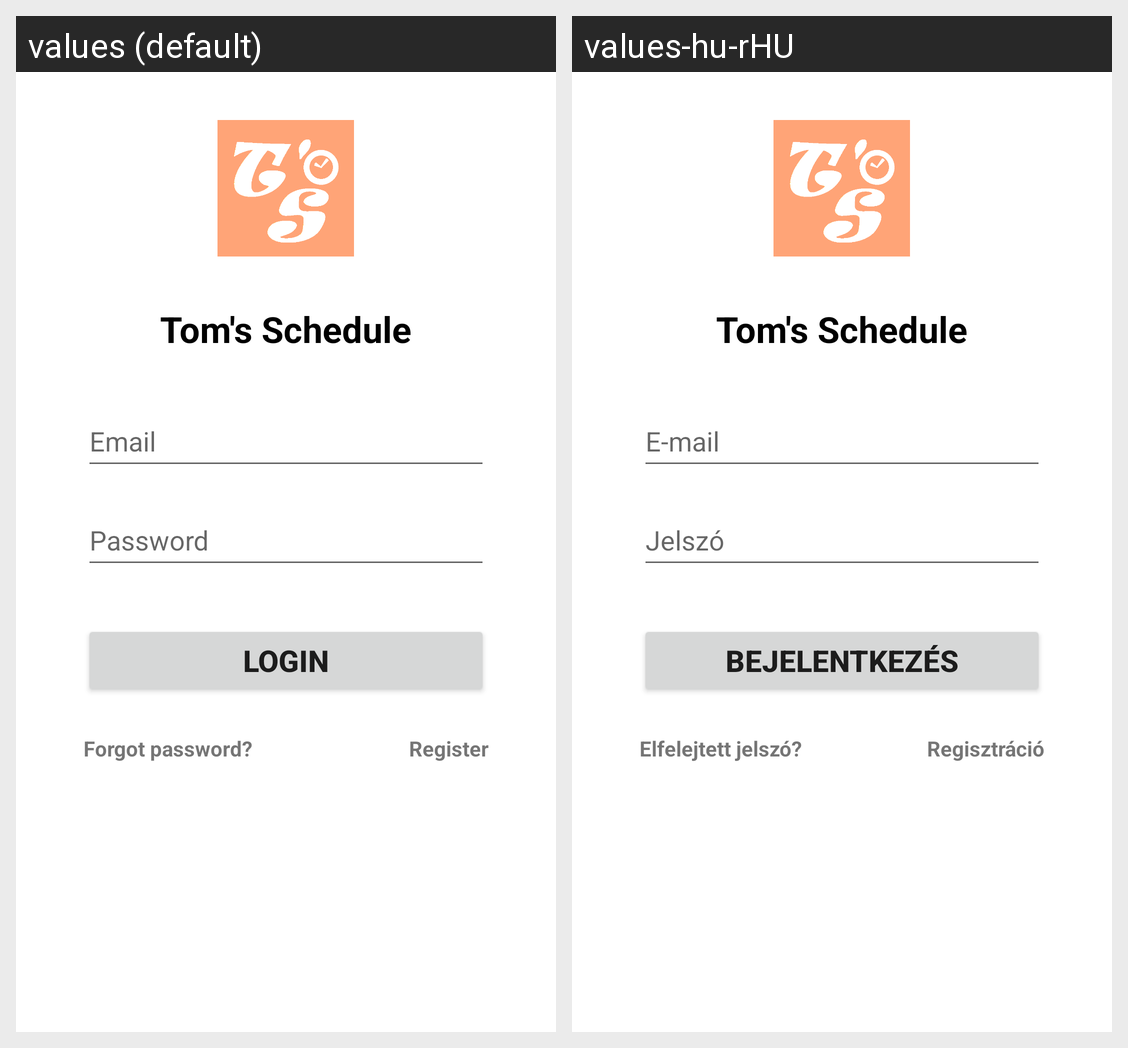

This grid shows one Android layout under two languages. Give, for every string resource on the screen, its name, the default text and each shown locale's text.
Android screen res/layout/activity_login.xml rendered under 2 locales, left to right: values (default), values-hu-rHU. Device: Nexus 5 (rendered at 1080×1920; each locale shown at half size, 540×960, under a caption strip naming it); theme LoginRegisterTheme.
Strings drawn on this screen, with the default value and each locale's value (text and hints the layout hard-codes, and strings that could not be matched under every locale, appear in the picture but are not listed):

app_name
  values: Tom's Schedule
  values-hu-rHU: Tom's Schedule  [not translated; the default value is used]

email
  values: Email
  values-hu-rHU: E-mail

password
  values: Password
  values-hu-rHU: Jelszó

login
  values: Login
  values-hu-rHU: Bejelentkezés

forgot_password
  values: Forgot password?
  values-hu-rHU: Elfelejtett jelszó?

register
  values: Register
  values-hu-rHU: Regisztráció
